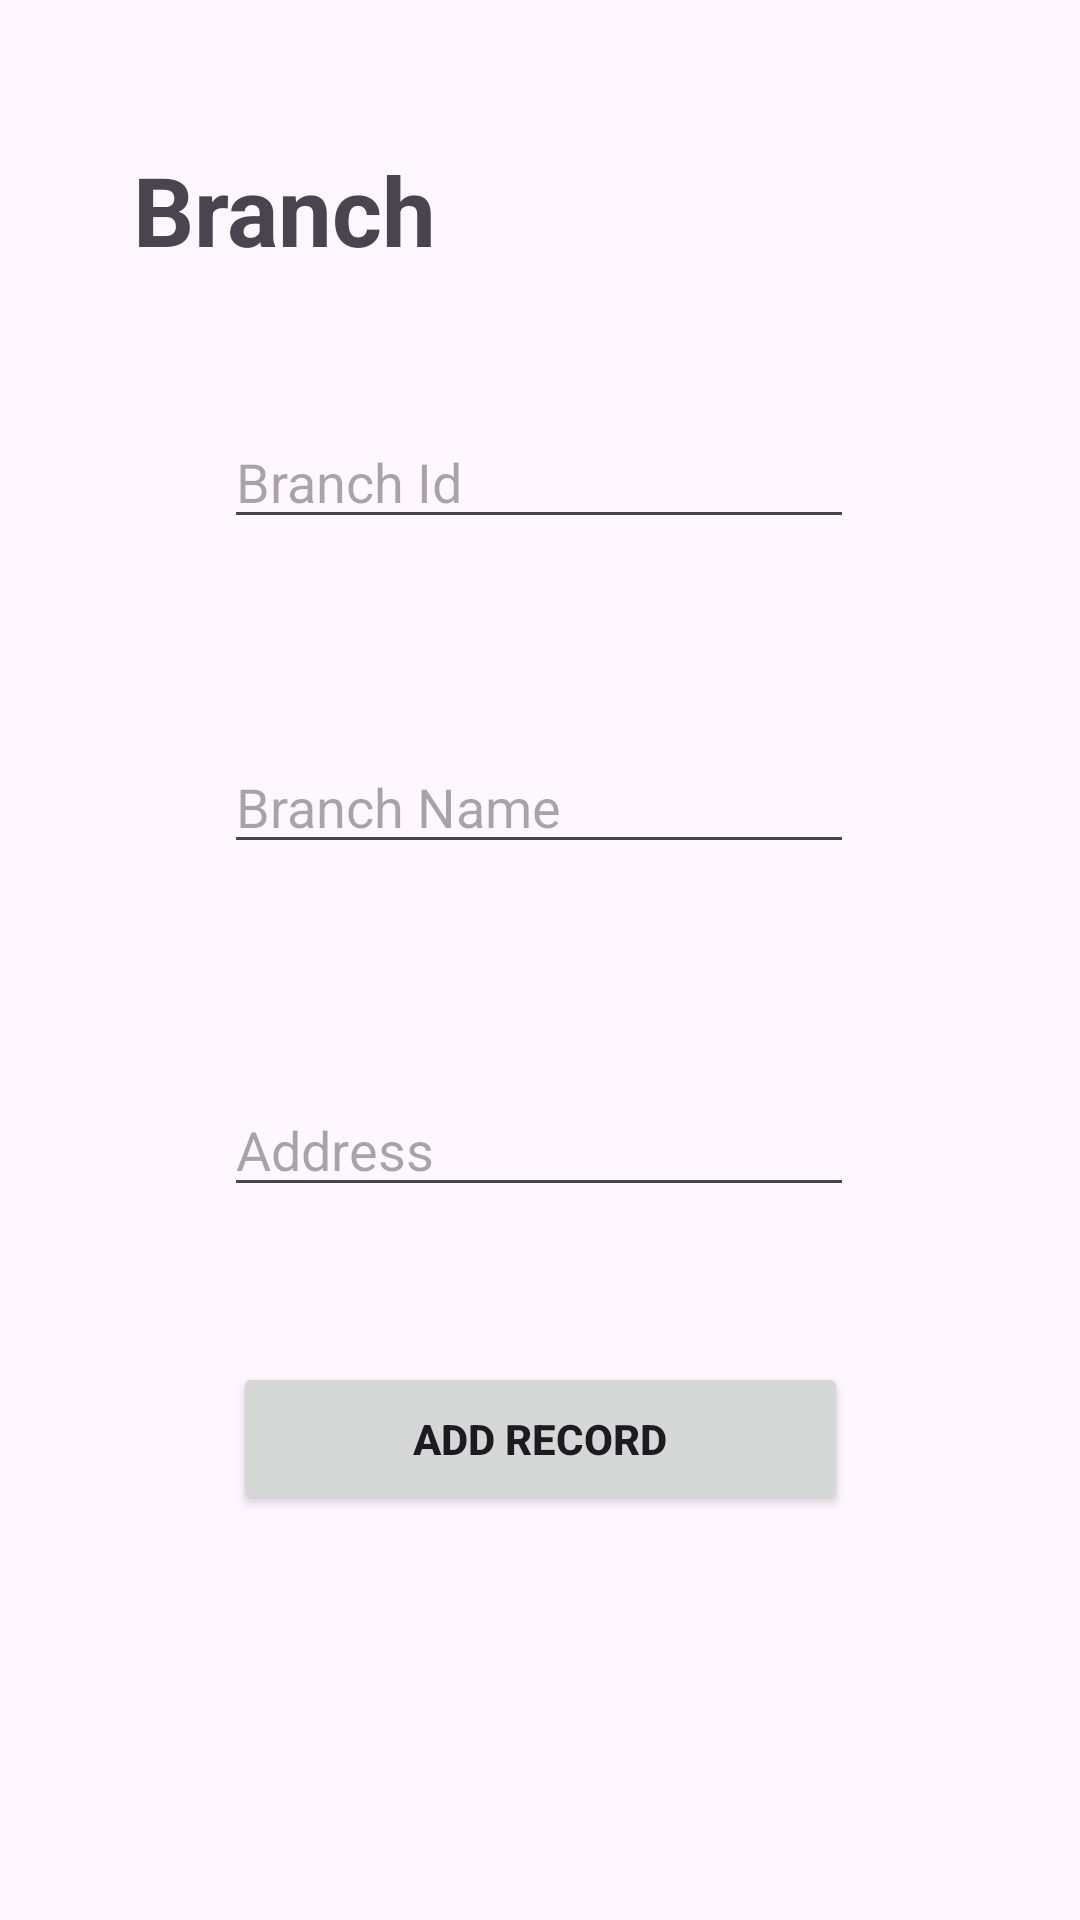

The Android layout XML behind this screen, and the referenced resources:
<!-- AndroidManifest.xml: application theme Theme.Assignment_librarymanagement -->
<!-- res/layout/activity_branch.xml -->
<?xml version="1.0" encoding="utf-8"?>
<androidx.constraintlayout.widget.ConstraintLayout xmlns:android="http://schemas.android.com/apk/res/android"
    xmlns:app="http://schemas.android.com/apk/res-auto"
    xmlns:tools="http://schemas.android.com/tools"
    android:layout_width="match_parent"
    android:layout_height="match_parent"
    tools:context=".branch">

    <TextView
        android:id="@+id/textView12"
        android:layout_width="wrap_content"
        android:layout_height="wrap_content"
        android:text="Branch"
        android:textSize="32dp"
        android:textStyle="bold"
        app:layout_constraintBottom_toBottomOf="parent"
        app:layout_constraintEnd_toEndOf="parent"
        app:layout_constraintHorizontal_bias="0.172"
        app:layout_constraintStart_toStartOf="parent"
        app:layout_constraintTop_toTopOf="parent"
        app:layout_constraintVertical_bias="0.081" />

    <EditText
        android:id="@+id/editTextText4"
        android:layout_width="wrap_content"
        android:layout_height="wrap_content"
        android:ems="10"
        android:inputType="text"
        android:hint="Branch Id"
        app:layout_constraintBottom_toBottomOf="parent"
        app:layout_constraintEnd_toEndOf="parent"
        app:layout_constraintHorizontal_bias="0.497"
        app:layout_constraintStart_toStartOf="parent"
        app:layout_constraintTop_toTopOf="parent"
        app:layout_constraintVertical_bias="0.231" />

    <EditText
        android:id="@+id/editTextText5"
        android:layout_width="wrap_content"
        android:layout_height="wrap_content"
        android:ems="10"
        android:inputType="text"
        android:hint="Branch Name"
        app:layout_constraintBottom_toBottomOf="parent"
        app:layout_constraintEnd_toEndOf="parent"
        app:layout_constraintHorizontal_bias="0.497"
        app:layout_constraintStart_toStartOf="parent"
        app:layout_constraintTop_toTopOf="parent"
        app:layout_constraintVertical_bias="0.412" />

    <EditText
        android:id="@+id/editTextText6"
        android:layout_width="wrap_content"
        android:layout_height="wrap_content"
        android:ems="10"
        android:inputType="text"
        android:hint="Address"
        app:layout_constraintBottom_toBottomOf="parent"
        app:layout_constraintEnd_toEndOf="parent"
        app:layout_constraintHorizontal_bias="0.497"
        app:layout_constraintStart_toStartOf="parent"
        app:layout_constraintTop_toTopOf="parent"
        app:layout_constraintVertical_bias="0.603" />

    <Button
        android:id="@+id/button2"
        android:layout_width="205dp"
        android:layout_height="51dp"
        android:text="Add Record"
        android:textStyle="bold"
        app:layout_constraintBottom_toBottomOf="parent"
        app:layout_constraintEnd_toEndOf="parent"
        app:layout_constraintStart_toStartOf="parent"
        app:layout_constraintTop_toTopOf="parent"
        app:layout_constraintVertical_bias="0.771" />
</androidx.constraintlayout.widget.ConstraintLayout>
<!-- resources referenced by this layout -->
<resources>
  <style name="Theme.Assignment_librarymanagement" parent="Base.Theme.Assignment_librarymanagement" />
  <style name="Base.Theme.Assignment_librarymanagement" parent="Theme.Material3.DayNight.NoActionBar">
          
          
      </style>
</resources>
